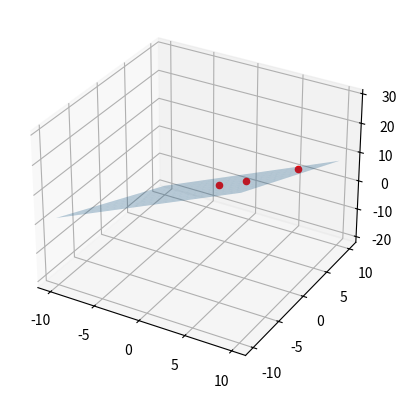

Source code (Python):
# -*- coding: utf-8 -*-
"""
Created on Thu Feb 19 16:42:49 2026

"""
import matplotlib.pyplot as plt
import numpy as np

P0 = np.random.randint(1, 10, size=3)
P1 = np.random.randint(1, 10, size=3)
P2 = np.random.randint(1, 10, size=3)

v1 = P1-P0
v2 = P2-P0

n = np.cross(v1,v2)

A, B, C = n

D = np.dot(n, P0)

X = np.linspace(-200,200)
Y = np.linspace(-200,200)
Z = np.linspace(-200,200)

x = np.linspace(-10, 10, 20)
y = np.linspace(-10, 10, 20)
X, Y = np.meshgrid(x, y)

if C != 0:
    Z = (D - A*X - B*Y) / C
else:
    Z = np.zeros_like(X)


# --- plotting ---
fig = plt.figure()
ax = fig.add_subplot(projection='3d')

ax.plot_surface(X, Y, Z, alpha=0.3)
ax.scatter(*P0, color='red')
ax.scatter(*P1, color='red')
ax.scatter(*P2, color='red')
plt.show()
